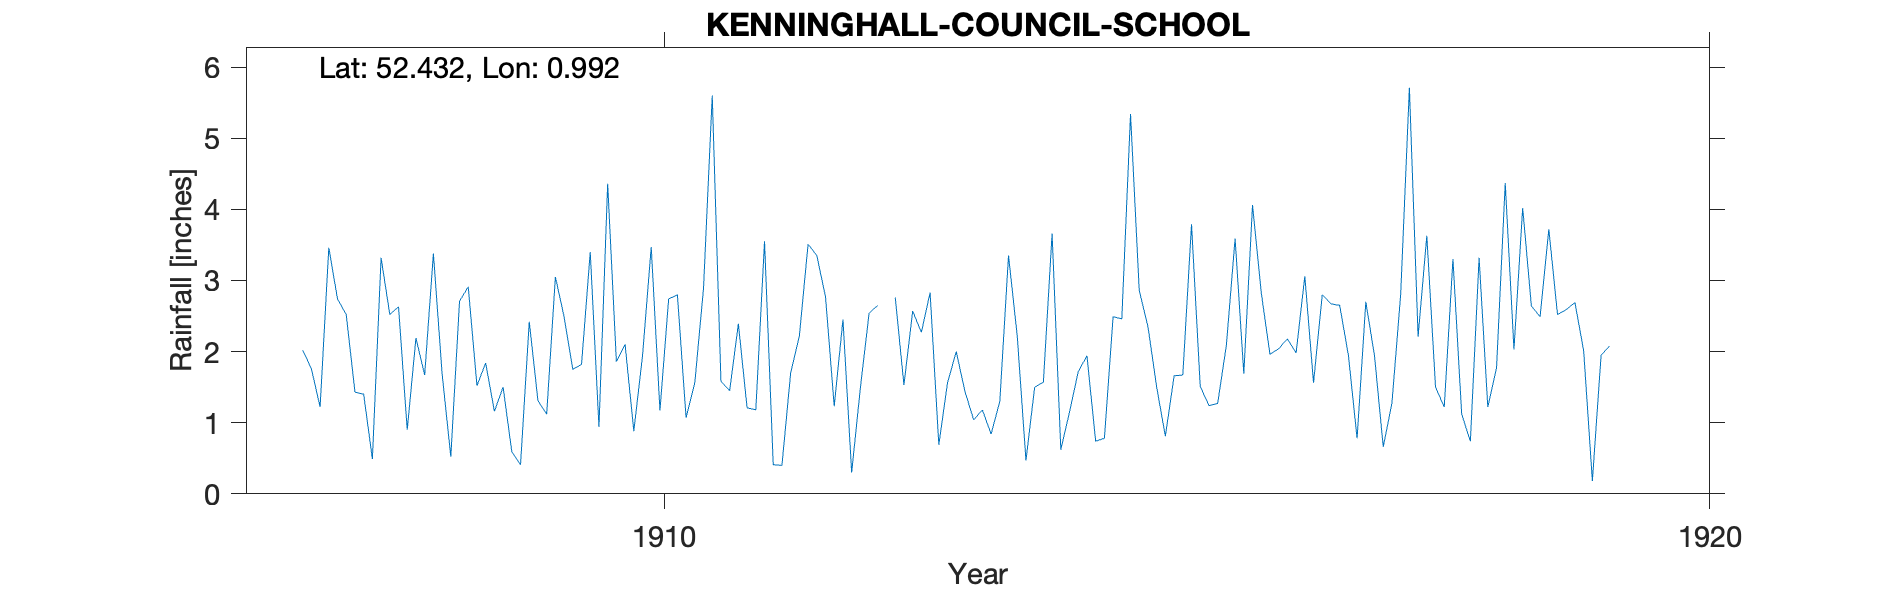

The data file committed next to this chart (first rows):
KENNINGHALL-COUNCIL-SCHOOL, , , , , , , , , , , , , , , , , , , , 
Grid ref, TM035858, Long, 0.992, Lat, 52.43, Elevation, 160, ft, , , , , , , , , , , , 
Station no, RR6648, , , , , , , , , , , , , , , , , , , 
, 1900, 1901, 1902, 1903, 1904, 1905, 1906, 1907, 1908, 1909, 1910, 1911, 1912, 1913, 1914, 1915, 1916, 1917, 1918, 1919
January, , , , , , , , 2.02, 0.9, 0.59, 1.86, 1.58, 2.77, 2.83, 1.5, 2.86, 1.69, 1.95, 3.3, 2.52
February, , , , , , , , 1.76, 2.19, 0.41, 2.1, 1.45, 1.23, 0.69, 1.57, 2.35, 4.06, 0.78, 1.12, 2.59
March, , , , , , , , 1.22, 1.67, 2.42, 0.88, 2.39, 2.45, 1.56, 3.66, 1.5, 2.83, 2.7, 0.74, 2.69
April, , , , , , , , 3.46, 3.38, 1.31, 1.94, 1.21, 0.3, 2, 0.62, 0.81, 1.96, 1.94, 3.32, 2.01
May, , , , , , , , 2.74, 1.69, 1.12, 3.47, 1.18, 1.49, 1.44, 1.15, 1.66, 2.04, 0.66, 1.22, 0.18
June, , , , , , , , 2.52, 0.52, 3.05, 1.17, 3.55, 2.54, 1.04, 1.72, 1.67, 2.18, 1.28, 1.77, 1.95
July, , , , , , , , 1.43, 2.71, 2.49, 2.74, 0.41, 2.65, 1.18, 1.94, 3.79, 1.98, 2.8, 4.37, 2.08
August, , , , , , , , 1.4, 2.91, 1.75, 2.8, 0.4, , 0.84, 0.74, 1.51, 3.06, 5.71, 2.03, 
September, , , , , , , , 0.49, 1.52, 1.82, 1.07, 1.7, 2.76, 1.3, 0.78, 1.24, 1.56, 2.21, 4.02, 
October, , , , , , , , 3.32, 1.84, 3.4, 1.56, 2.22, 1.53, 3.35, 2.49, 1.27, 2.8, 3.63, 2.64, 
November, , , , , , , , 2.52, 1.16, 0.94, 2.89, 3.51, 2.57, 2.22, 2.46, 2.09, 2.67, 1.5, 2.49, 
December, , , , , , , , 2.63, 1.5, 4.36, 5.6, 3.35, 2.27, 0.47, 5.34, 3.59, 2.65, 1.22, 3.72, 
Total, , , , , , , , 25.51, 21.99, 23.66, 28.08, 22.95, , 18.92, 23.97, 24.34, 29.48, 26.38, 30.74, 
1912 Aug estimated, , , , , , , , , , , , , , , , , , , , 
Note that in the period between 1910 and…, , , , , , , , , , , , , , , , , , , , 
